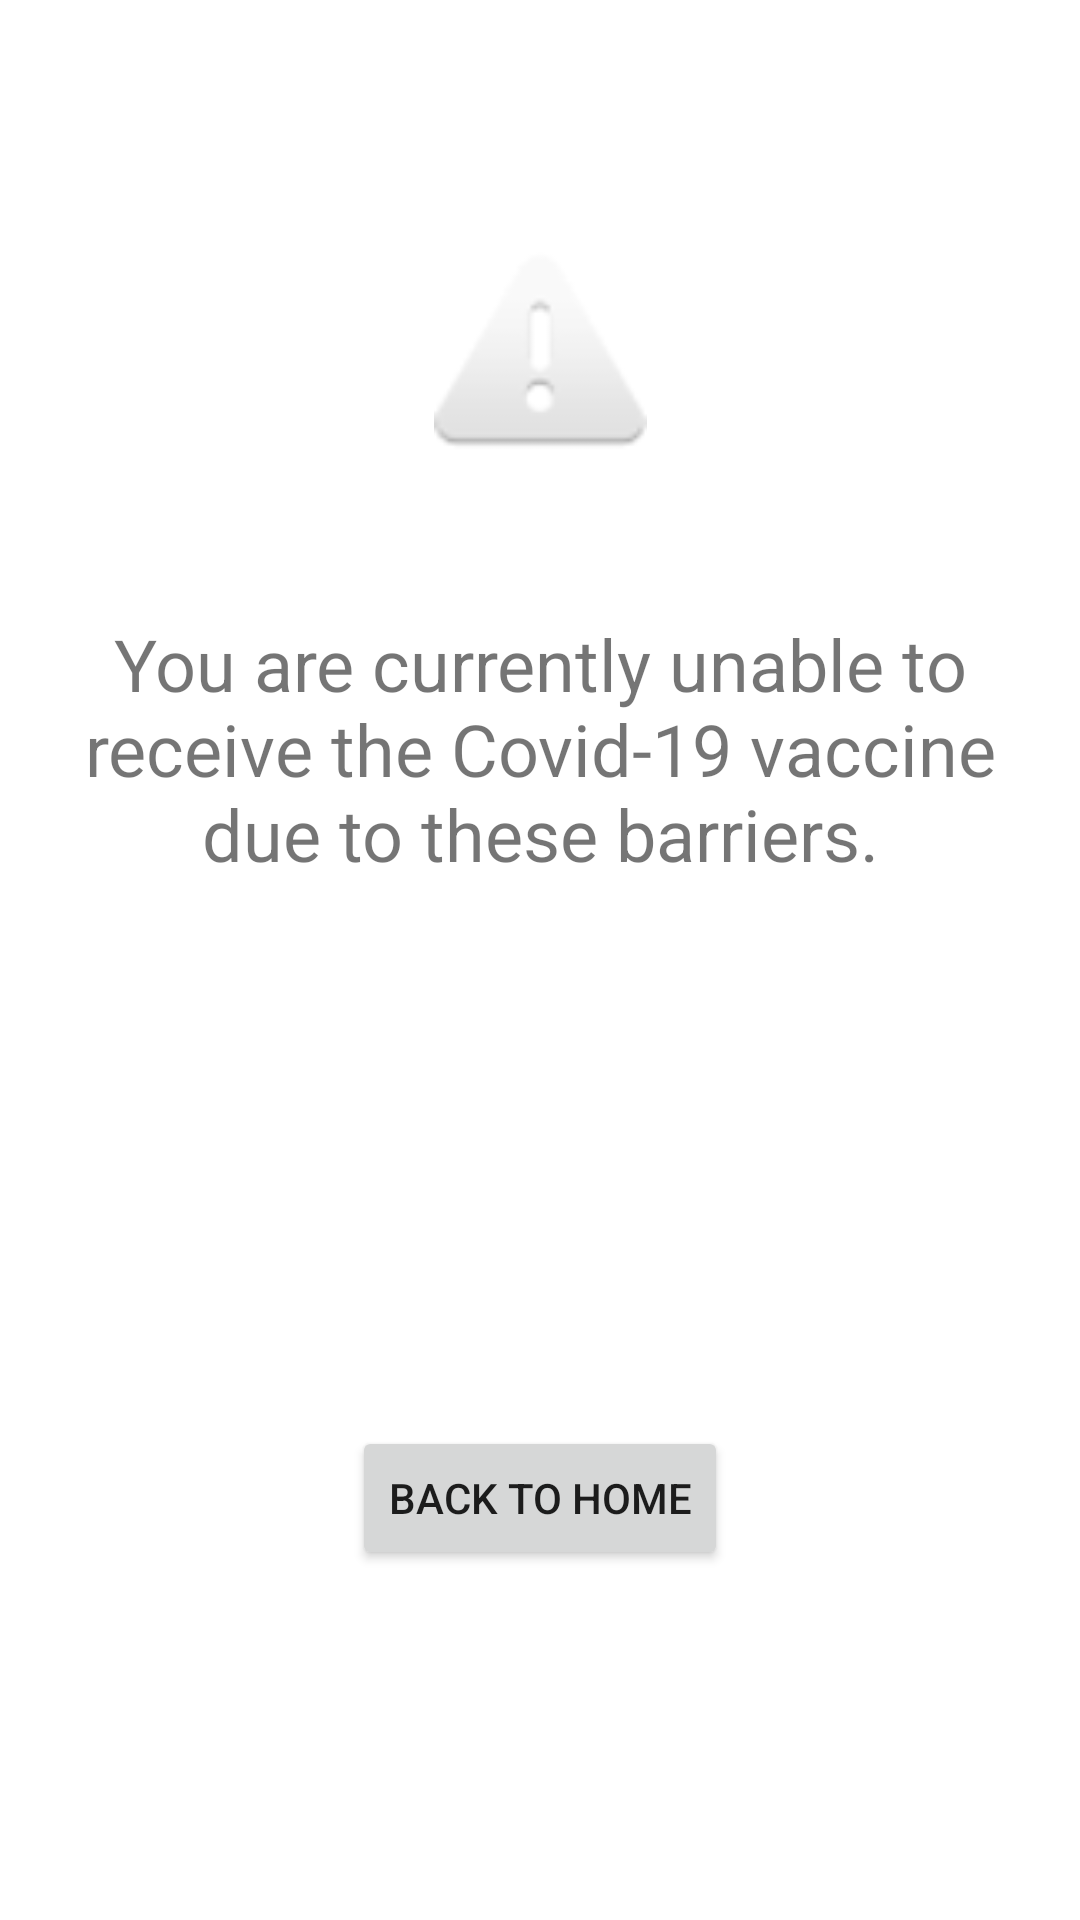

The Android layout XML behind this screen, and the referenced resources:
<!-- AndroidManifest.xml: application theme Theme.Imunizacija -->
<!-- res/layout/fragment_inposible_registration_en.xml -->
<?xml version="1.0" encoding="utf-8"?>
<layout
    xmlns:android="http://schemas.android.com/apk/res/android"
    xmlns:app="http://schemas.android.com/apk/res-auto"
    xmlns:tools="http://schemas.android.com/tools"
    tools:context="pmf.unsa.imunizacija.AstraZeneca">

    <ScrollView
        android:layout_width="match_parent"
        android:layout_height="match_parent"
        android:fillViewport="true"
        tools:layout_editor_absoluteX="0dp"
        tools:layout_editor_absoluteY="40dp">

        <androidx.constraintlayout.widget.ConstraintLayout
            android:id="@+id/frameLayout"
            android:layout_width="match_parent"
            android:layout_height="wrap_content">


            <TextView
                android:id="@+id/inposible_info"
                android:layout_width="0dp"
                android:layout_height="wrap_content"
                android:layout_marginStart="16dp"
                android:layout_marginLeft="16dp"
                android:layout_marginTop="50dp"
                android:layout_marginEnd="16dp"
                android:layout_marginRight="16dp"
                android:gravity="center"
                android:text="@string/barrier_info_eng"
                android:textSize="24sp"
                app:layout_constraintEnd_toEndOf="parent"
                app:layout_constraintHorizontal_bias="0.0"
                app:layout_constraintStart_toStartOf="parent"
                app:layout_constraintTop_toBottomOf="@+id/imageView3" />

            <Button
                android:id="@+id/btnBackToHome"
                android:layout_width="wrap_content"
                android:layout_height="wrap_content"
                android:layout_marginTop="50dp"
                android:text="@string/back_to_home_eng"
                app:layout_constraintBottom_toBottomOf="parent"
                app:layout_constraintEnd_toEndOf="parent"
                app:layout_constraintStart_toStartOf="parent"
                app:layout_constraintTop_toBottomOf="@+id/inposible_info"
                app:layout_constraintVertical_bias="0.529" />

            <ImageView
                android:id="@+id/imageView3"
                android:layout_width="111dp"
                android:layout_height="71dp"
                android:layout_marginTop="84dp"
                android:src="@android:drawable/ic_dialog_alert"
                app:layout_constraintEnd_toEndOf="parent"
                app:layout_constraintStart_toStartOf="parent"
                app:layout_constraintTop_toTopOf="parent" />
        </androidx.constraintlayout.widget.ConstraintLayout>
    </ScrollView>

</layout>
<!-- resources referenced by this layout -->
<resources>
  <string name="back_to_home_eng">Back to home </string>
  <string name="barrier_info_eng">You are currently unable to receive the Covid-19 vaccine due to these barriers. </string>
  <style name="Theme.Imunizacija" parent="Theme.MaterialComponents.DayNight.DarkActionBar">
          
          <item name="colorPrimary">#0099ff</item>
          <item name="colorPrimaryVariant">@color/teal_700</item>
          <item name="colorOnPrimary">@color/black</item>
          
          <item name="colorSecondary">@color/purple_500</item>
          <item name="colorSecondaryVariant">@color/purple_700</item>
          <item name="colorOnSecondary">@color/white</item>
          
          <item name="android:statusBarColor" tools:targetApi="l">#0099ff</item>
          
      </style>
  <color name="teal_700">#FF018786</color>
  <color name="black">#FF000000</color>
  <color name="purple_500">#FF6200EE</color>
  <color name="purple_700">#FF3700B3</color>
  <color name="white">#FFFFFFFF</color>
</resources>
